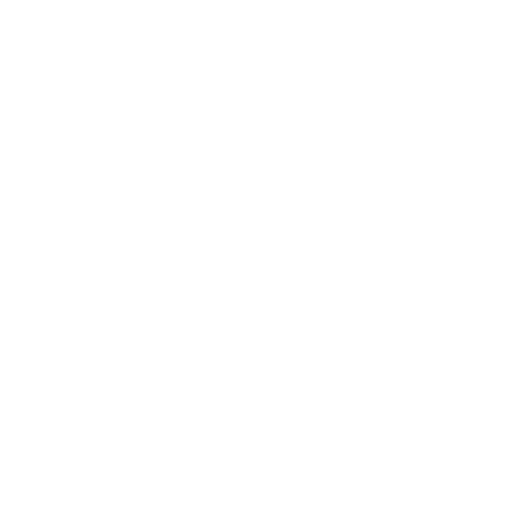
t = 0.00 s
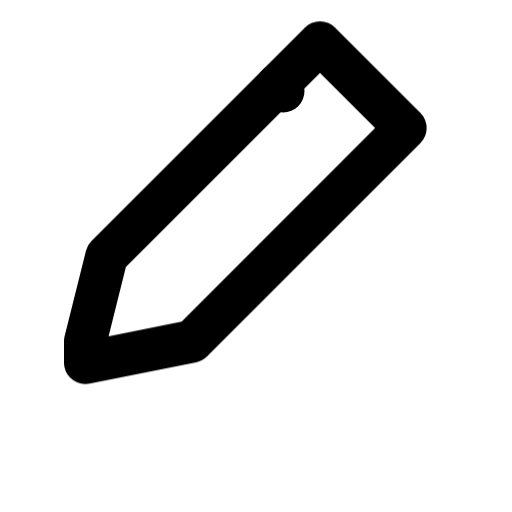
t = 0.43 s
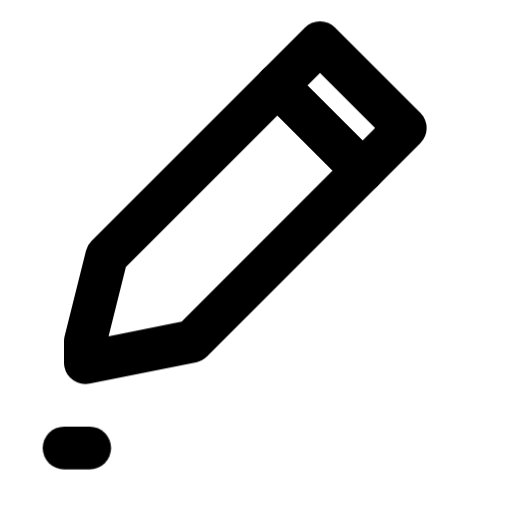
t = 0.84 s
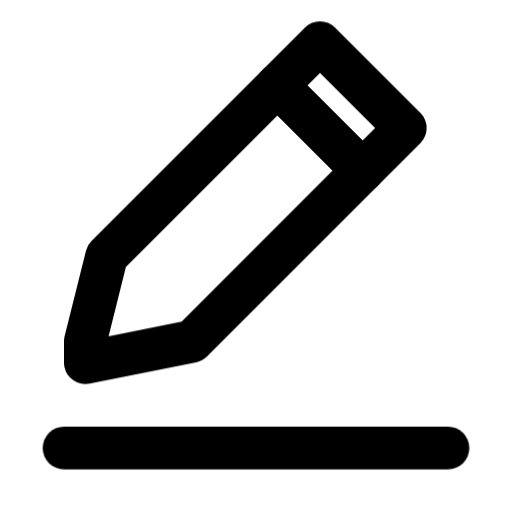
t = 1.25 s
t = 1.79 s: frame unchanged from t = 1.25 s, image omitted
t = 2.33 s: frame unchanged from t = 1.25 s, image omitted

The animated SVG that drew these frames (rendered in a browser with its animation timeline set to each time). Animation: 3 CSS @keyframes rules; one cycle of 2.65 s, repeats indefinitely.

<svg xmlns="http://www.w3.org/2000/svg" width="24" height="24" fill="none" stroke="currentColor" stroke-linecap="round" stroke-linejoin="round" stroke-width="2" viewBox="0 0 24 24">
    <!-- Generated by scripts/icon-expansion/stroke-reveal.ts -->
    <!-- Motion: trace each stroke from its own origin, accumulate the drawing, then hold before restarting. -->
    <style>
        @media (prefers-reduced-motion: no-preference) {
            @keyframes ira-stroke-edit-0 { 0% { stroke-dashoffset: 1; opacity: 0; } 0.4% { opacity: 1; } 15.6667%, 88% { stroke-dashoffset: 0; opacity: 1; } 100% { stroke-dashoffset: 0; opacity: 0; } }
            [data-ira-stroke-reveal="edit"] [data-ira-line="0"] { stroke-dasharray: 1 1; animation: ira-stroke-edit-0 2.65s cubic-bezier(.25,.65,.35,1) infinite; }
            @keyframes ira-stroke-edit-1 { 0%, 15.6667% { stroke-dashoffset: 1; opacity: 0; } 16.0667% { opacity: 1; } 31.3333%, 88% { stroke-dashoffset: 0; opacity: 1; } 100% { stroke-dashoffset: 0; opacity: 0; } }
            [data-ira-stroke-reveal="edit"] [data-ira-line="1"] { stroke-dasharray: 1 1; animation: ira-stroke-edit-1 2.65s cubic-bezier(.25,.65,.35,1) infinite; }
            @keyframes ira-stroke-edit-2 { 0%, 31.3333% { stroke-dashoffset: 1; opacity: 0; } 31.7333% { opacity: 1; } 47%, 88% { stroke-dashoffset: 0; opacity: 1; } 100% { stroke-dashoffset: 0; opacity: 0; } }
            [data-ira-stroke-reveal="edit"] [data-ira-line="2"] { stroke-dasharray: 1 1; animation: ira-stroke-edit-2 2.65s cubic-bezier(.25,.65,.35,1) infinite; }
        }
    </style>
    <g data-ira-stroke-reveal="edit"><path data-ira-line="0" pathLength="1" d="M4 16L5 12L15 2L19 6L9 16L4 17z"/><path data-ira-line="1" pathLength="1" d="M13 4L17 8"/><path data-ira-line="2" pathLength="1" d="M3 21L21 21"/></g>
</svg>
